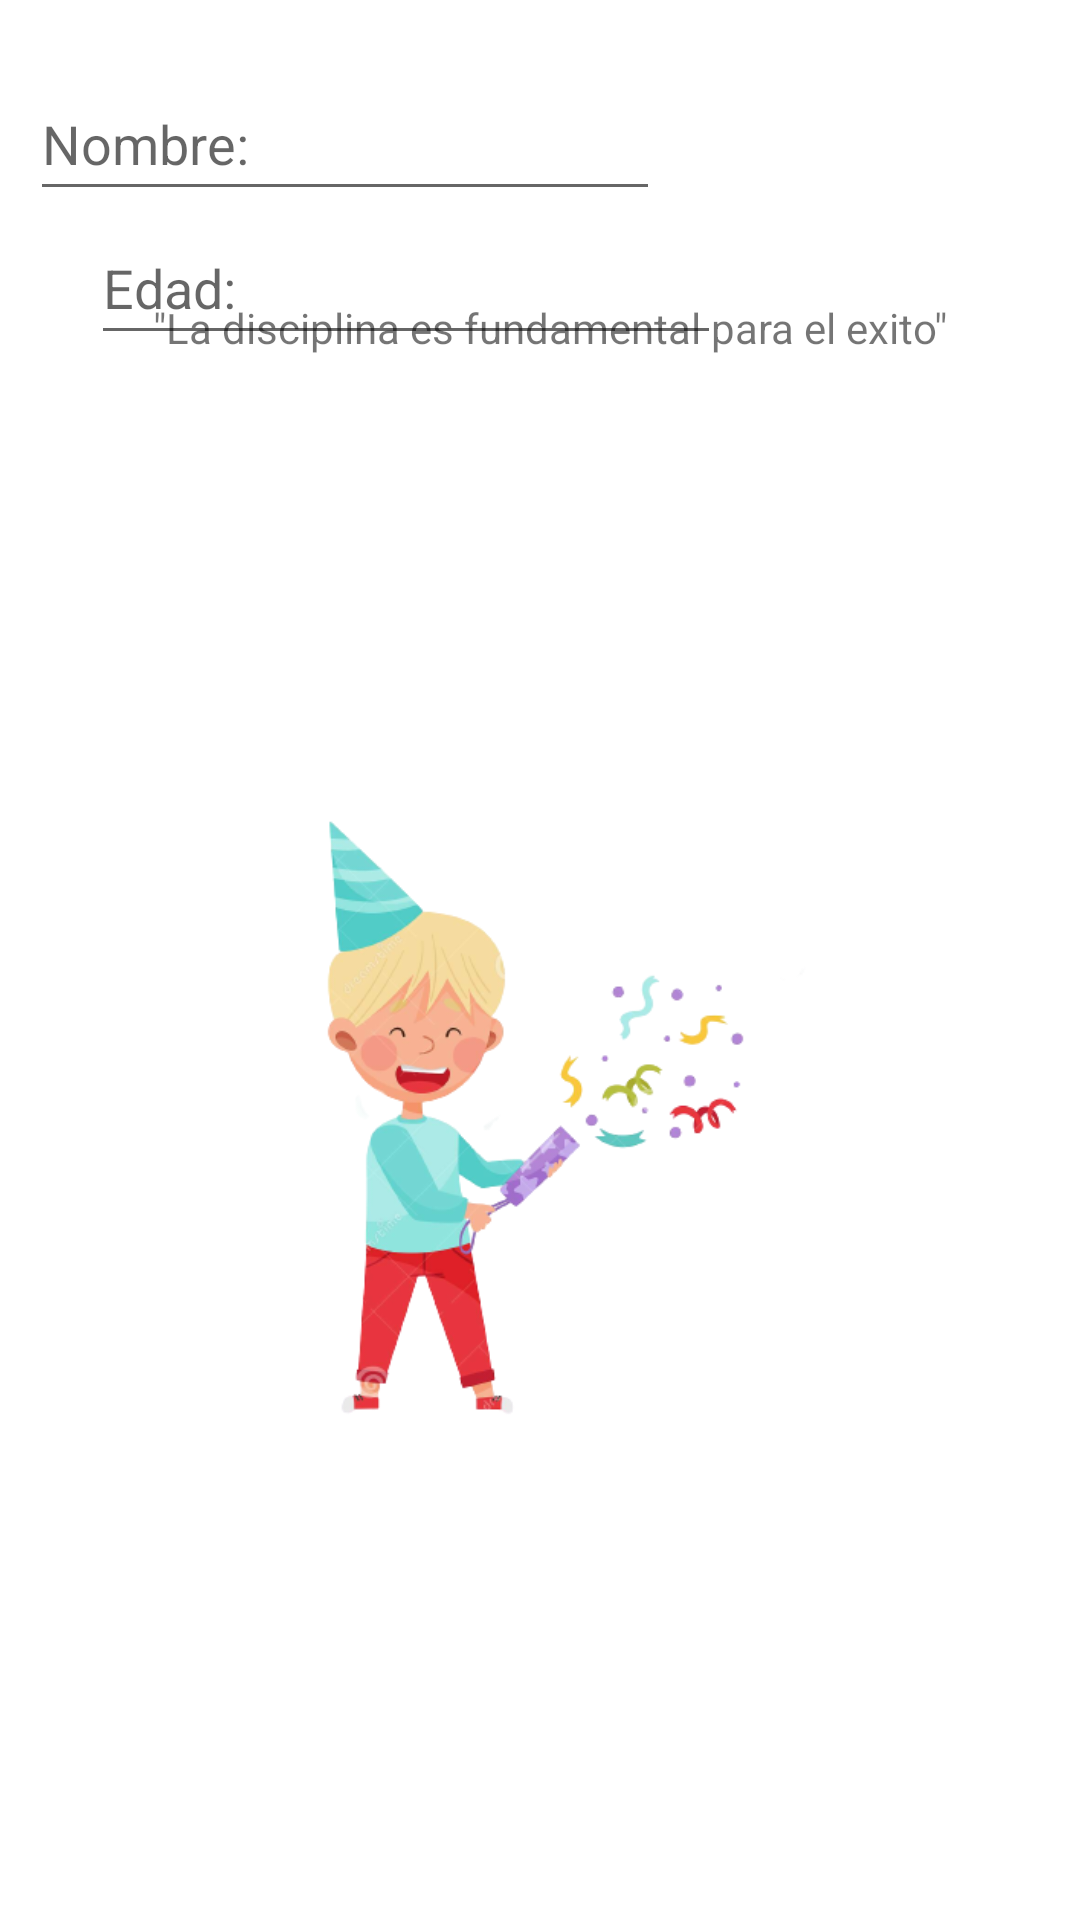

This screen was rendered from an Android layout file. Write that file and the resources it references.
<!-- AndroidManifest.xml: application theme Theme.ChecklistCem -->
<!-- res/layout/fragment_user.xml -->
<?xml version="1.0" encoding="utf-8"?>
<androidx.constraintlayout.widget.ConstraintLayout xmlns:android="http://schemas.android.com/apk/res/android"
    xmlns:tools="http://schemas.android.com/tools"
    xmlns:app="http://schemas.android.com/apk/res-auto"
    android:layout_width="match_parent"
    android:layout_height="match_parent"
    tools:context=".UserFragment">

    <EditText
        android:id="@+id/nombre"
        android:layout_width="wrap_content"
        android:layout_height="wrap_content"
        android:ems="10"
        android:hint="Nombre:"
        android:inputType="textPersonName"
        android:minHeight="48dp"
        app:layout_constraintBottom_toBottomOf="parent"
        app:layout_constraintEnd_toEndOf="@+id/imagenmotivacion"
        app:layout_constraintHorizontal_bias="0.08"
        app:layout_constraintStart_toStartOf="parent"
        app:layout_constraintTop_toTopOf="parent"
        app:layout_constraintVertical_bias="0.038" />

    <EditText
        android:id="@+id/edad"
        android:layout_width="wrap_content"
        android:layout_height="wrap_content"
        android:layout_marginStart="28dp"
        android:ems="10"
        android:hint="Edad:"
        android:inputType="textPersonName"
        android:minHeight="48dp"
        app:layout_constraintBottom_toBottomOf="parent"
        app:layout_constraintEnd_toEndOf="@+id/imagenmotivacion"
        app:layout_constraintHorizontal_bias="0.025"
        app:layout_constraintStart_toStartOf="parent"
        app:layout_constraintTop_toBottomOf="@+id/nombre"
        app:layout_constraintVertical_bias="0.0" />

    <TextView
        android:id="@+id/mensaje"
        android:layout_width="wrap_content"
        android:layout_height="wrap_content"
        android:layout_marginTop="80dp"
        android:text="&quot;La disciplina es fundamental para el exito&quot;"
        app:layout_constraintBottom_toBottomOf="parent"
        app:layout_constraintEnd_toEndOf="parent"
        app:layout_constraintHorizontal_bias="0.534"
        app:layout_constraintStart_toStartOf="parent"
        app:layout_constraintTop_toBottomOf="@+id/imagenmotivacion"
        app:layout_constraintVertical_bias="0.006" />

    <ImageView
        android:id="@+id/imagenmotivacion"
        android:layout_width="wrap_content"
        android:layout_height="wrap_content"
        android:layout_marginEnd="24dp"
        app:layout_constraintBottom_toBottomOf="parent"
        app:layout_constraintEnd_toEndOf="parent"
        app:layout_constraintTop_toTopOf="parent"
        app:layout_constraintVertical_bias="0.026"
        tools:ignore="ImageContrastCheck"
        tools:srcCompat="@tools:sample/avatars" />

    <ImageView
        android:id="@+id/imageView3"
        android:layout_width="253dp"
        android:layout_height="261dp"
        app:layout_constraintBottom_toBottomOf="parent"
        app:layout_constraintEnd_toEndOf="parent"
        app:layout_constraintHorizontal_bias="0.487"
        app:layout_constraintStart_toStartOf="parent"
        app:layout_constraintTop_toBottomOf="@+id/mensaje"
        app:srcCompat="@drawable/imagen_png" />

</androidx.constraintlayout.widget.ConstraintLayout>
<!-- resources referenced by this layout -->
<resources>
  <!-- drawable imagen_png: png bitmap (drawable, 71641 bytes) -->
  <style name="Theme.ChecklistCem" parent="Theme.MaterialComponents.DayNight.DarkActionBar">
          
          <item name="colorPrimary">#012C25</item>
          <item name="colorPrimaryVariant">#91D8C7</item>
          <item name="colorOnPrimary">#0C5544</item>
          
          <item name="colorSecondary">#611016</item>
          <item name="colorSecondaryVariant">#B34C54</item>
          <item name="colorOnSecondary">#88000A</item>
          
          <item name="android:statusBarColor" tools:targetApi="l">@color/black</item>
          
  
  
      </style>
  <color name="black">#FF000000</color>
</resources>
